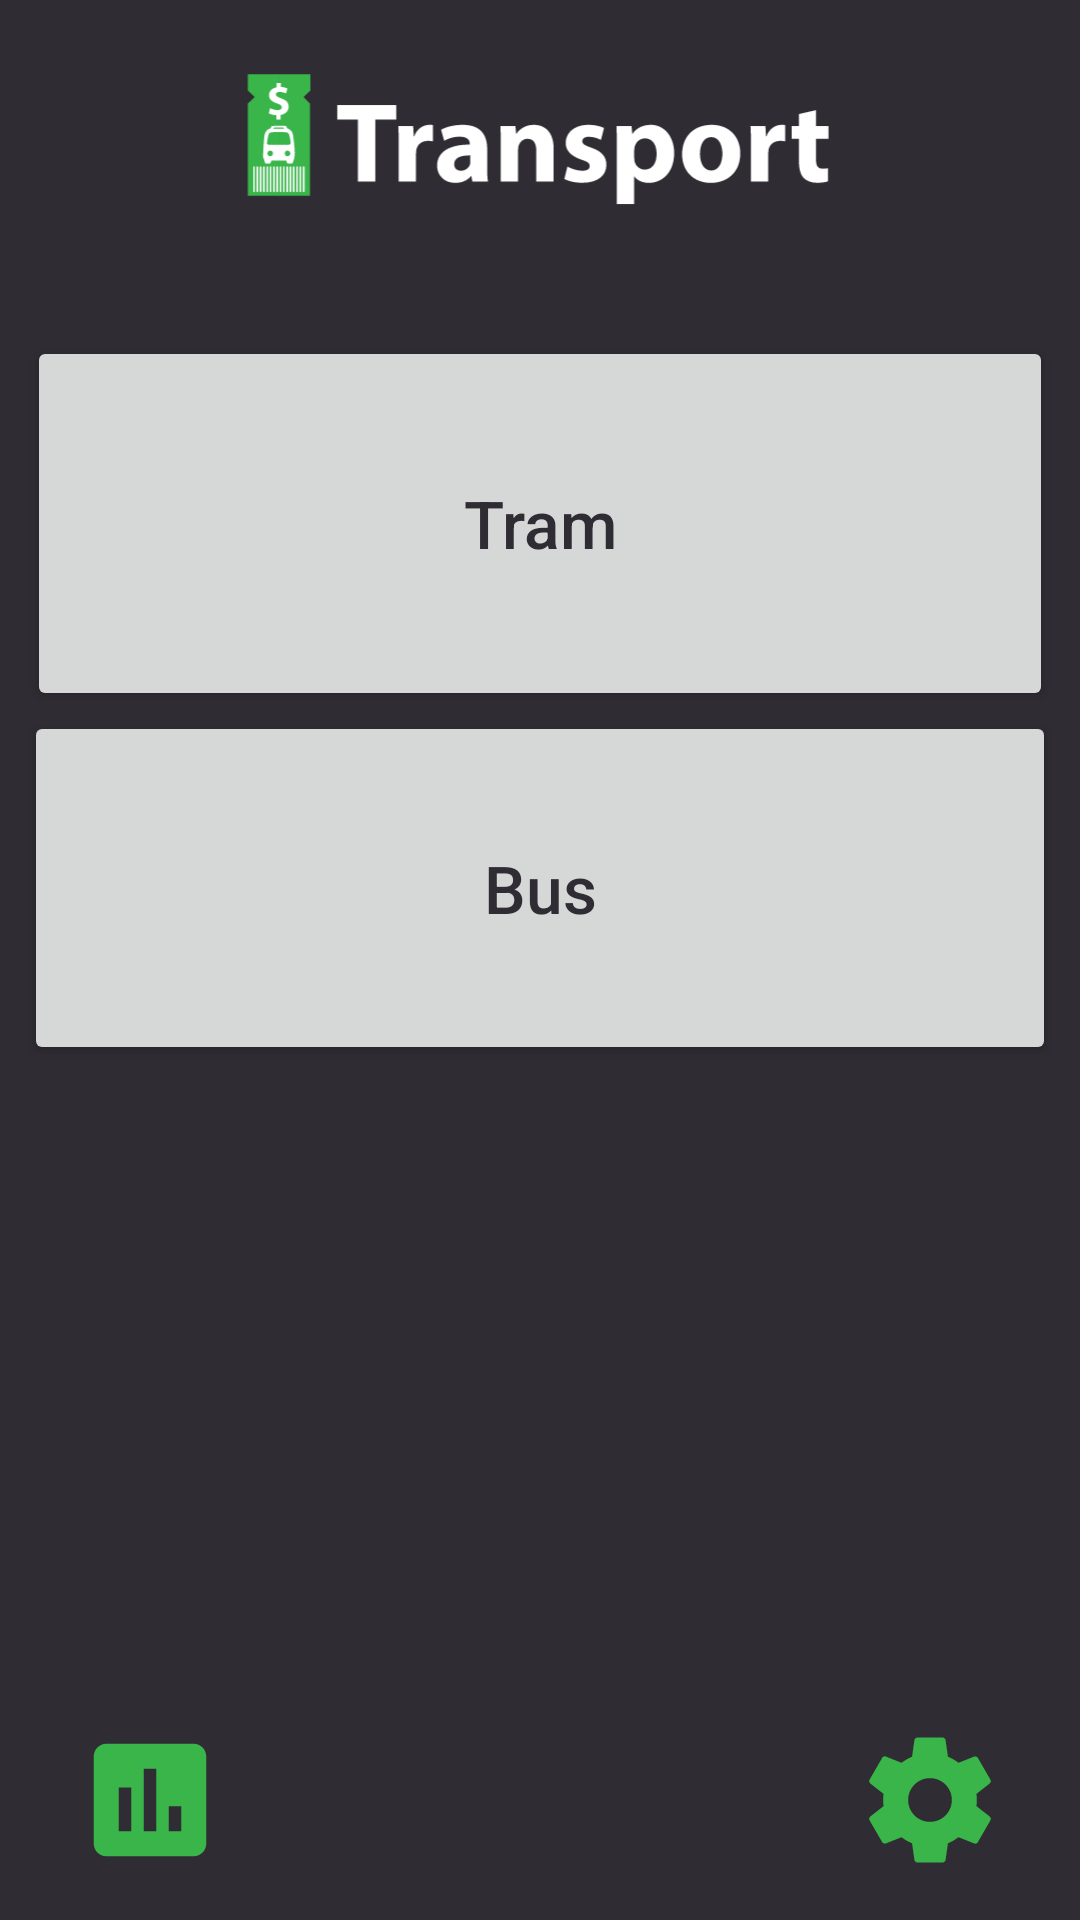

Reconstruct the res/layout file that produces this screen, plus the resources it refers to.
<!-- AndroidManifest.xml: application theme AppTheme -->
<!-- res/layout/activity_main.xml -->
<?xml version="1.0" encoding="utf-8"?>
<RelativeLayout xmlns:android="http://schemas.android.com/apk/res/android"
    xmlns:app="http://schemas.android.com/apk/res-auto"
    xmlns:tools="http://schemas.android.com/tools"
    android:layout_width="match_parent"
    android:layout_height="match_parent"
    android:background="@color/grey"
    tools:context=".MainActivity">

    <Button
        android:id="@+id/addBusButton"
        android:layout_width="344dp"
        android:layout_height="118dp"
        android:layout_below="@+id/addTramButton"
        android:layout_centerHorizontal="true"
        android:drawableLeft="@drawable/icon_bus"
        android:padding="20dp"
        android:text="Bus"
        android:textAppearance="@android:style/TextAppearance.Material.Large"
        android:textColor="@color/grey"
        app:layout_constraintBottom_toTopOf="@+id/addTramButton"
        app:layout_constraintEnd_toEndOf="parent"
        app:layout_constraintStart_toStartOf="parent" />

    <Button
        android:id="@+id/addTramButton"
        android:layout_width="342dp"
        android:layout_height="125dp"
        android:layout_alignParentTop="true"
        android:layout_centerHorizontal="true"
        android:layout_marginTop="112dp"
        android:drawableLeft="@drawable/icon_tram"
        android:padding="20dp"
        android:text="Tram"
        android:textAppearance="@android:style/TextAppearance.Material.Large"
        android:textColor="@color/grey"
        app:layout_constraintBottom_toTopOf="@+id/goToStatsButton"
        app:layout_constraintEnd_toEndOf="parent"
        app:layout_constraintStart_toStartOf="parent" />

    <ImageButton
        android:id="@+id/goToStatsButton"
        android:layout_width="100dp"
        android:layout_height="80dp"
        android:background="@color/grey"
        android:layout_alignParentBottom="true"
        android:layout_alignParentStart="true"
        app:layout_constraintBottom_toBottomOf="parent"
        app:layout_constraintStart_toStartOf="parent"
        app:srcCompat="@drawable/ic_stats" />

    <ImageButton
        android:id="@+id/goToSettingsButton"
        android:layout_width="100dp"
        android:layout_height="80dp"
        android:background="@color/grey"
        android:layout_alignParentBottom="true"
        android:layout_alignParentEnd="true"
        app:layout_constraintBottom_toBottomOf="parent"
        app:layout_constraintEnd_toEndOf="parent"
        app:srcCompat="@drawable/ic_settings" />

    <ImageView
        android:id="@+id/imageView"
        android:layout_width="270dp"
        android:layout_height="50dp"
        android:layout_alignParentTop="true"
        android:layout_centerHorizontal="true"
        android:layout_marginTop="20dp"
        app:srcCompat="@drawable/transportnamelogo" />

    <TextView
        android:id="@+id/confirmationTextView"
        android:layout_width="wrap_content"
        android:layout_height="wrap_content"
        android:layout_alignParentBottom="true"
        android:layout_centerHorizontal="true"
        android:layout_marginBottom="163dp"
        android:text="Record added!"
        android:textColor="@color/white"
        android:textSize="30sp"
        android:visibility="invisible" />

</RelativeLayout>
<!-- resources referenced by this layout -->
<resources>
  <color name="grey">#2F2C33</color>
  <color name="white">#fff</color>
  <!-- drawable ic_settings (drawable) -->
  <vector xmlns:android="http://schemas.android.com/apk/res/android"
          android:width="50dp"
          android:height="50dp"
          android:viewportWidth="24.0"
          android:viewportHeight="24.0">
      <path
          android:fillColor="@color/colorAccent"
          android:pathData="M19.43,12.98c0.04,-0.32 0.07,-0.64 0.07,-0.98s-0.03,-0.66 -0.07,-0.98l2.11,-1.65c0.19,-0.15 0.24,-0.42 0.12,-0.64l-2,-3.46c-0.12,-0.22 -0.39,-0.3 -0.61,-0.22l-2.49,1c-0.52,-0.4 -1.08,-0.73 -1.69,-0.98l-0.38,-2.65C14.46,2.18 14.25,2 14,2h-4c-0.25,0 -0.46,0.18 -0.49,0.42l-0.38,2.65c-0.61,0.25 -1.17,0.59 -1.69,0.98l-2.49,-1c-0.23,-0.09 -0.49,0 -0.61,0.22l-2,3.46c-0.13,0.22 -0.07,0.49 0.12,0.64l2.11,1.65c-0.04,0.32 -0.07,0.65 -0.07,0.98s0.03,0.66 0.07,0.98l-2.11,1.65c-0.19,0.15 -0.24,0.42 -0.12,0.64l2,3.46c0.12,0.22 0.39,0.3 0.61,0.22l2.49,-1c0.52,0.4 1.08,0.73 1.69,0.98l0.38,2.65c0.03,0.24 0.24,0.42 0.49,0.42h4c0.25,0 0.46,-0.18 0.49,-0.42l0.38,-2.65c0.61,-0.25 1.17,-0.59 1.69,-0.98l2.49,1c0.23,0.09 0.49,0 0.61,-0.22l2,-3.46c0.12,-0.22 0.07,-0.49 -0.12,-0.64l-2.11,-1.65zM12,15.5c-1.93,0 -3.5,-1.57 -3.5,-3.5s1.57,-3.5 3.5,-3.5 3.5,1.57 3.5,3.5 -1.57,3.5 -3.5,3.5z"/>
  </vector>
  <!-- drawable ic_stats (drawable) -->
  <vector xmlns:android="http://schemas.android.com/apk/res/android"
          android:width="50dp"
          android:height="50dp"
          android:viewportWidth="24.0"
          android:viewportHeight="24.0">
      <path
          android:fillColor="@color/colorAccent"
          android:pathData="M19,3L5,3c-1.1,0 -2,0.9 -2,2v14c0,1.1 0.9,2 2,2h14c1.1,0 2,-0.9 2,-2L21,5c0,-1.1 -0.9,-2 -2,-2zM9,17L7,17v-7h2v7zM13,17h-2L11,7h2v10zM17,17h-2v-4h2v4z"/>
  </vector>
  <!-- drawable transportnamelogo: vector/xml drawable (drawable, 10288 chars, omitted) -->
  <style name="AppTheme" parent="Theme.AppCompat.Light.NoActionBar">
          <item name="colorPrimary">@color/colorPrimary</item>
          <item name="colorPrimaryDark">@color/colorPrimaryDark</item>
          <item name="colorAccent">@color/colorAccent</item>
          <item name="android:textViewStyle">@style/RobotoTextViewStyle</item>
          <item name="buttonStyle">@style/RobotoButtonStyle</item>
          <item name="android:windowBackground">@color/grey</item>
          <item name="android:textColor">@color/colorAccent</item>
          <item name="android:editTextStyle" />
      </style>
  <color name="colorAccent">#39B54A</color>
  <color name="colorPrimary">#669BBC</color>
  <color name="colorPrimaryDark">#29335C</color>
  <style name="RobotoTextViewStyle" parent="android:Widget.Material.Light.TextView">
          <item name="android:fontFamily">sans-serif-medium</item>
      </style>
  <style name="RobotoButtonStyle" parent="android:Widget.Material.Light.Button">
          <item name="android:fontFamily">sans-serif-medium</item>
      </style>
</resources>
